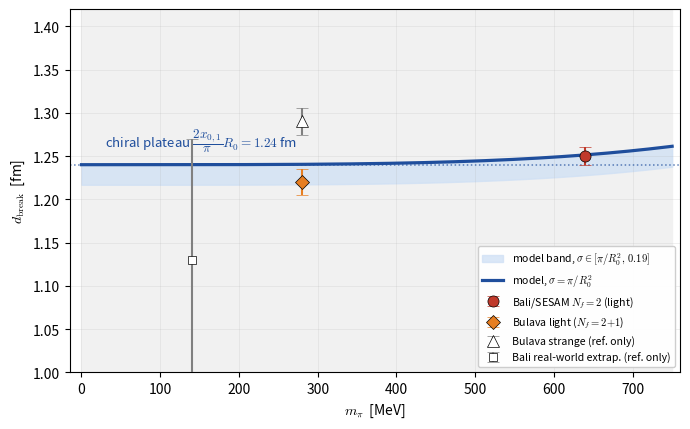
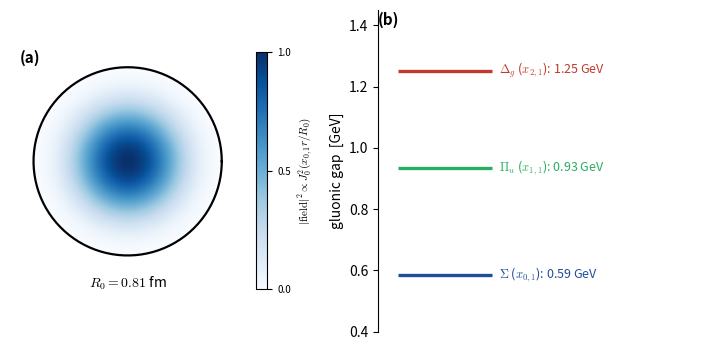

Write the Python code that produced these figures, in order.
#!/usr/bin/env python3
"""
Reproduce the two manuscript figures exactly:
  Fig1.pdf : (a) transverse cavity intensity J0^2 ; (b) gluonic-excitation tower
  Fig2.pdf : string-breaking distance d_break(m_pi) with lattice comparison points
No in-figure titles (Springer guideline); Type-42 embedded fonts.
"""
import matplotlib as mpl
mpl.rcParams["pdf.fonttype"] = 42
mpl.rcParams["ps.fonttype"] = 42
mpl.rcParams["font.family"] = "sans-serif"
import numpy as np, matplotlib.pyplot as plt
from scipy.special import jn_zeros, j0
plt.rcParams.update({'font.size': 10, 'axes.linewidth': 0.8, 'mathtext.fontset': 'cm'})

hbar_c = 0.1973269804; R0 = 0.81; invR0 = hbar_c / R0
x0, x1, x2 = jn_zeros(0, 1)[0], jn_zeros(1, 1)[0], jn_zeros(2, 1)[0]
B = 2.58; k_perp = x0 * invR0

def dbreak(mpi, sig):
    mq = (mpi / 1000)**2 / (2 * B)
    meff = np.sqrt(mq**2 + k_perp**2)
    return 2 * meff / sig * hbar_c

# ============ Fig2: d_break(m_pi) with four comparison points ============
fig, ax = plt.subplots(figsize=(7.0, 4.4))
mpi = np.linspace(0, 750, 300)
d1 = np.array([dbreak(m, np.pi * invR0**2) for m in mpi])
d2 = np.array([dbreak(m, 0.19) for m in mpi])
ax.fill_between(mpi, 1.00, 1.50, color='0.945', zorder=0)
ax.fill_between(mpi, d2, d1, color='#cfe0f5', alpha=0.75, zorder=1,
                label=r'model band, $\sigma\in[\pi/R_0^2,\,0.19]$')
ax.plot(mpi, d1, '-', color='#1f4e9c', lw=2.3, zorder=3, label=r'model, $\sigma=\pi/R_0^2$')
ax.axhline(1.53 * R0, color='#1f4e9c', ls=':', lw=1.1, alpha=.7, zorder=2)
ax.annotate(r'chiral plateau $\dfrac{2x_{0,1}}{\pi}R_0=1.24$ fm', (30, 1.252),
            fontsize=9.5, color='#1f4e9c', va='bottom')
# filled = light-quark fundamental breaking (on the curve)
ax.errorbar([640], [1.25], yerr=[0.01], fmt='o', ms=8, color='#c0392b', capsize=4,
            mec='k', mew=0.5, zorder=5, label=r'Bali/SESAM $N_f{=}2$ (light)')
ax.errorbar([280], [1.22], yerr=[0.015], fmt='D', ms=7, color='#e67e22', capsize=4,
            mec='k', mew=0.5, zorder=5, label=r'Bulava light ($N_f{=}2{+}1$)')
# open grey = reference only, not on the light curve
ax.errorbar([280], [1.29], yerr=[0.016], fmt='^', ms=8, color='0.5', capsize=4,
            mec='k', mew=0.5, mfc='white', zorder=4, label='Bulava strange (ref. only)')
ax.errorbar([140], [1.13], yerr=[0.14], fmt='s', ms=6, color='0.5', capsize=4,
            mec='k', mew=0.5, mfc='white', zorder=4, label='Bali real-world extrap. (ref. only)')
ax.set_xlabel(r'$m_\pi$  [MeV]'); ax.set_ylabel(r'$d_{\mathrm{break}}$  [fm]')
ax.set_xlim(-15, 760); ax.set_ylim(1.00, 1.42)
ax.legend(fontsize=7.6, loc='lower right', framealpha=.96, edgecolor='0.8')
ax.grid(alpha=.22, lw=0.6)
fig.tight_layout(); fig.savefig('Fig2.pdf', bbox_inches='tight'); plt.close()

# ============ Fig1: cavity intensity (raster) + gluonic tower ============
fig, (axL, axR) = plt.subplots(1, 2, figsize=(7.2, 3.6),
                               gridspec_kw={'width_ratios': [1, 1.25]})
N = 400
xx = np.linspace(-1.2, 1.2, N); yy = np.linspace(-1.2, 1.2, N)
X, Y = np.meshgrid(xx, yy); Rg = np.sqrt(X**2 + Y**2)
field = np.where(Rg <= 1.0, j0(x0 * Rg)**2, np.nan)
im = axL.imshow(field, extent=[-1.2, 1.2, -1.2, 1.2], origin='lower',
                cmap='Blues', vmin=0, vmax=1, zorder=1)
theta = np.linspace(0, 2 * np.pi, 200)
axL.plot(np.cos(theta), np.sin(theta), 'k-', lw=1.6, zorder=3)
axL.annotate(r'$R_0=0.81$ fm', (0, -1.34), ha='center', fontsize=10, zorder=4)
axL.text(-1.15, 1.05, '(a)', fontsize=11, fontweight='bold', zorder=4)
cb = fig.colorbar(im, ax=axL, fraction=0.046, pad=0.04, ticks=[0, 0.5, 1.0])
cb.set_label(r'$|{\rm field}|^2\propto J_0^2(x_{0,1}r/R_0)$', fontsize=8)
cb.ax.tick_params(labelsize=7)
axL.set_xlim(-1.25, 1.25); axL.set_ylim(-1.45, 1.25); axL.set_aspect('equal'); axL.axis('off')
levels = [(r'$\Sigma$ ($x_{0,1}$)', x0, '#1f4e9c'),
          (r'$\Pi_u$ ($x_{1,1}$)', x1, '#27ae60'),
          (r'$\Delta_g$ ($x_{2,1}$)', x2, '#c0392b')]
for name, xv, col in levels:
    E = xv * invR0
    axR.hlines(E, 0.15, 0.85, color=col, lw=2.4)
    axR.text(0.9, E, f'{name}: {E:.2f} GeV', va='center', fontsize=9, color=col)
axR.text(0.0, 1.40, '(b)', fontsize=11, fontweight='bold')
axR.set_ylim(0.4, 1.45); axR.set_xlim(0, 2.4)
axR.set_ylabel('gluonic gap  [GeV]'); axR.set_xticks([])
axR.spines['top'].set_visible(False); axR.spines['right'].set_visible(False)
axR.spines['bottom'].set_visible(False)
fig.tight_layout(); fig.savefig('Fig1.pdf', bbox_inches='tight'); plt.close()
print("Fig1.pdf and Fig2.pdf saved (match manuscript)")
